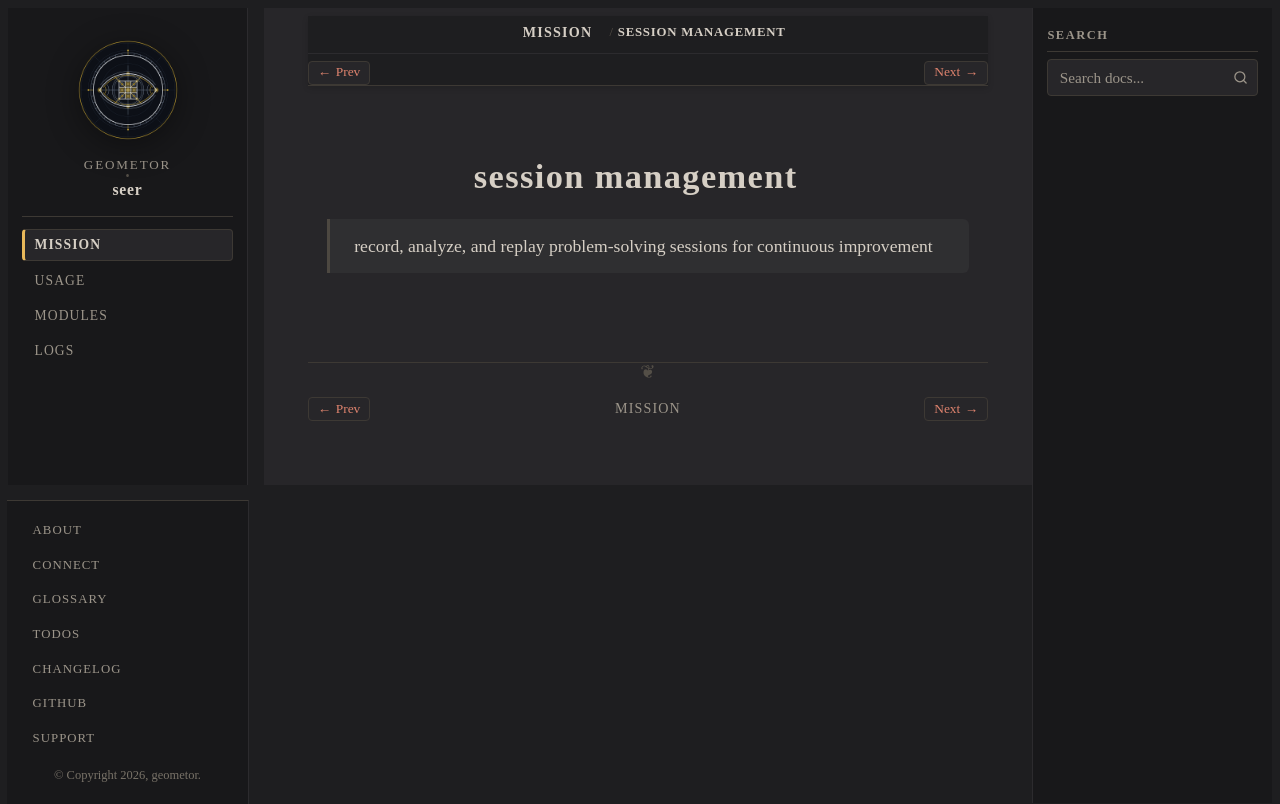

repository: geometor/seer · page: mission/goals/session_management.html · generator: sphinx

:order: 3

session management
==================

    record, analyze, and replay problem-solving sessions for continuous improvement
